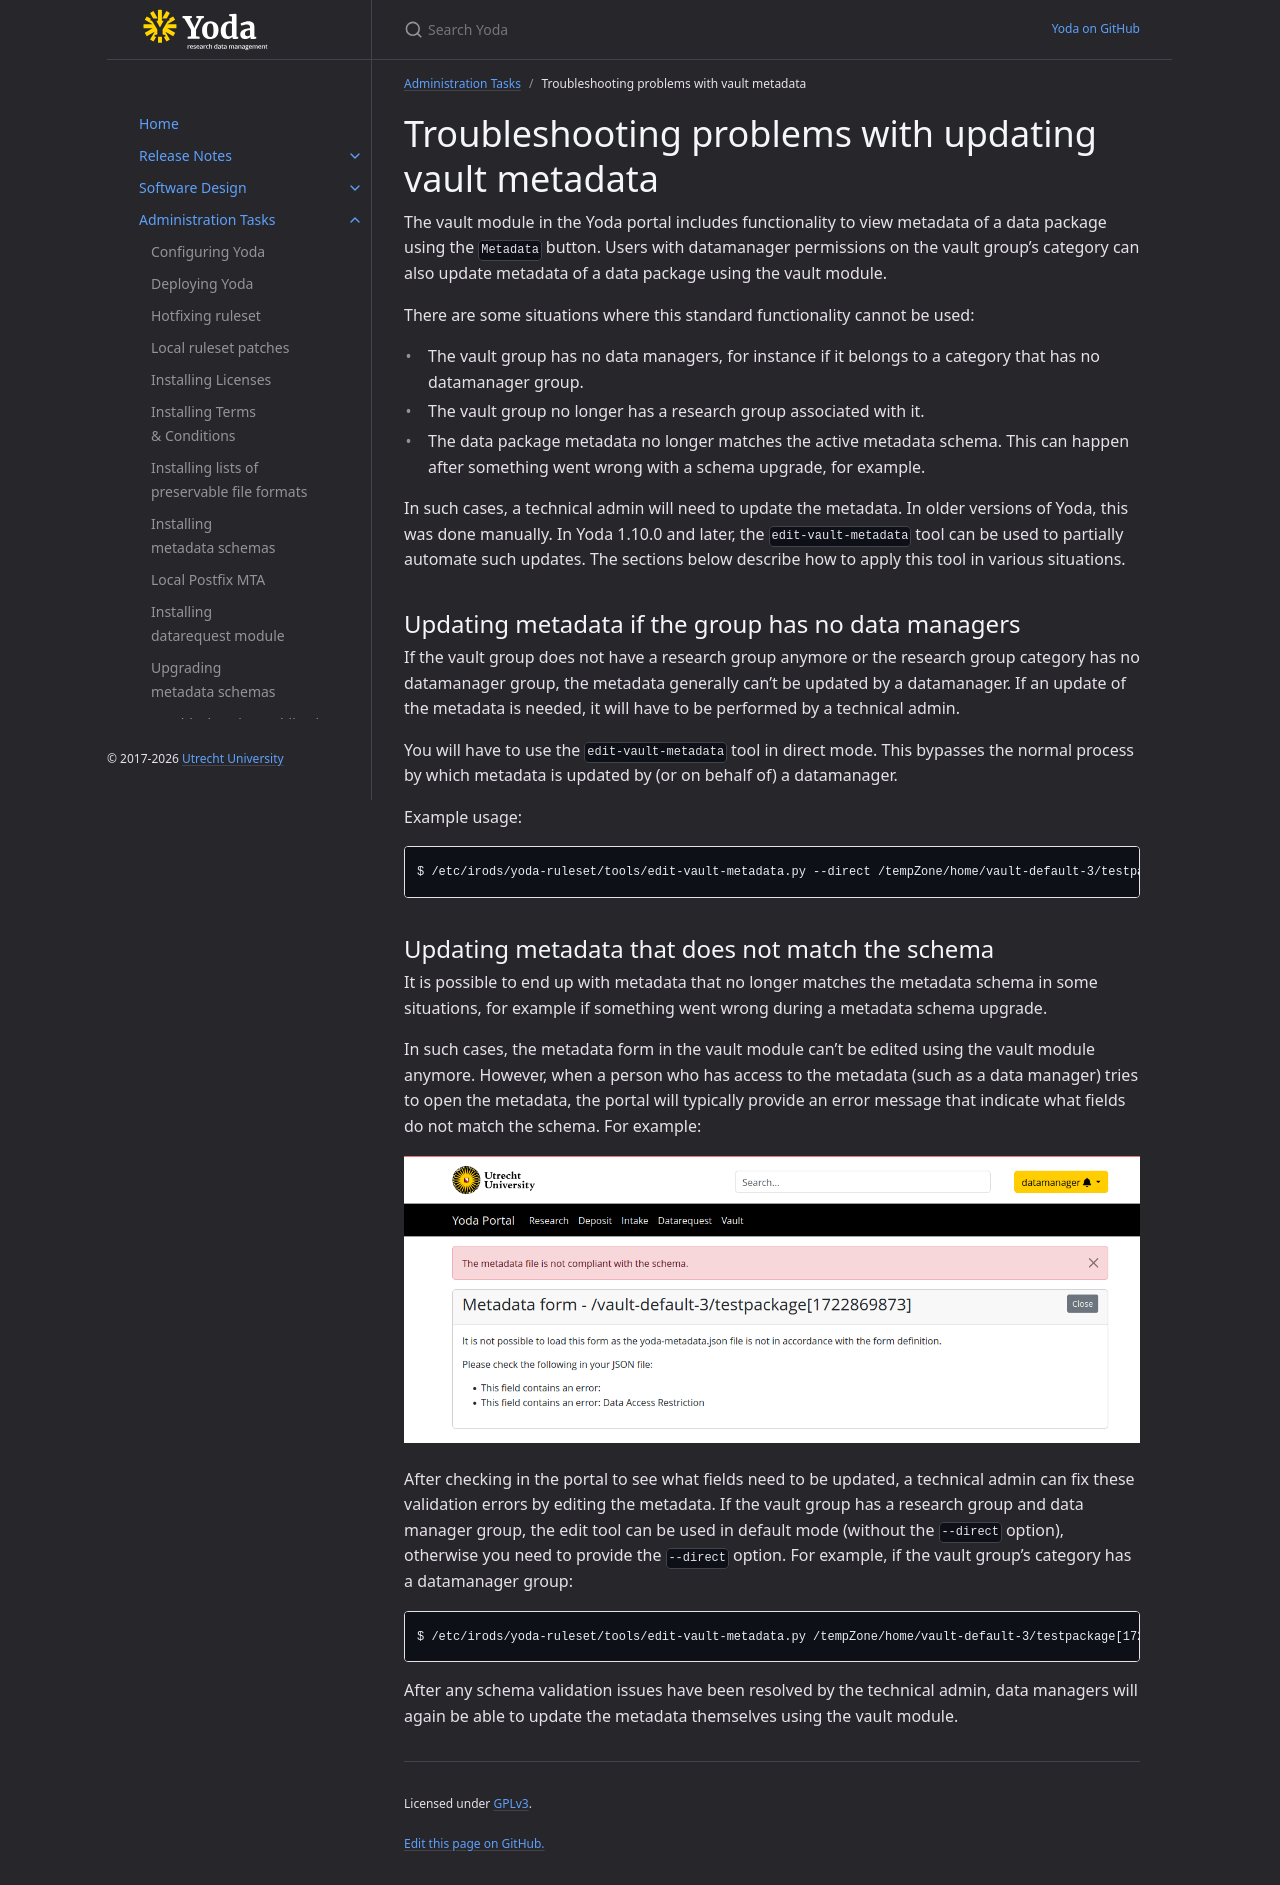

repository: UtrechtUniversity/yoda · page: administration/troubleshooting-vault-metadata.html · generator: jekyll

---
parent: Administration Tasks
title: Troubleshooting problems with vault metadata
nav_order: 18
---
# Troubleshooting problems with updating vault metadata

The vault module in the Yoda portal includes functionality to view
metadata of a data package using the `Metadata` button. Users with
datamanager permissions on the vault group's category can also update
metadata of a data package using the vault module.

There are some situations where this standard functionality cannot be used:
- The vault group has no data managers, for instance if it belongs to
  a category that has no datamanager group.
- The vault group no longer has a research group associated with it.
- The data package metadata no longer matches the active metadata schema.
  This can happen after something went wrong with a schema upgrade, for
  example.

In such cases, a technical admin will need to update the metadata. In older
versions of Yoda, this was done manually. In Yoda 1.10.0 and later, the
`edit-vault-metadata` tool can be used to partially automate such updates.
The sections below describe how to apply this tool in various situations.

## Updating metadata if the group has no data managers

If the vault group does not have a research group anymore or the research
group category has no datamanager group, the metadata generally can't be updated
by a datamanager. If an update of the metadata is needed, it will have to be performed by
a technical admin.

You will have to use the `edit-vault-metadata` tool in direct mode. This
bypasses the normal process by which metadata is updated by (or on behalf
of) a datamanager.

Example usage:
```
$ /etc/irods/yoda-ruleset/tools/edit-vault-metadata.py --direct /tempZone/home/vault-default-3/testpackage[1722869873]
```

## Updating metadata that does not match the schema

It is possible to end up with metadata that no longer matches the metadata
schema in some situations, for example if something went wrong during a metadata
schema upgrade.

In such cases, the metadata form in the vault module can't be edited using the
vault module anymore.  However, when a person who has access to the metadata
(such as a data manager) tries to open the metadata, the portal will typically
provide an error message that indicate what fields do not match the schema.
For example:

![Vault module shows metadata validation errors](img/screenshot-schema-mismatch-vault.png)

After checking in the portal to see what fields need to be updated, a technical
admin can fix these validation errors by editing the metadata. If the vault group
has a research group and data manager group, the edit tool can
be used in default mode (without the `--direct` option), otherwise you need to provide
the `--direct` option. For example, if the vault group's category has a datamanager
group:

```
$ /etc/irods/yoda-ruleset/tools/edit-vault-metadata.py /tempZone/home/vault-default-3/testpackage[1722869873]
```

After any schema validation issues have been resolved by the technical admin, data managers
will again be able to update the metadata themselves using the vault module.
